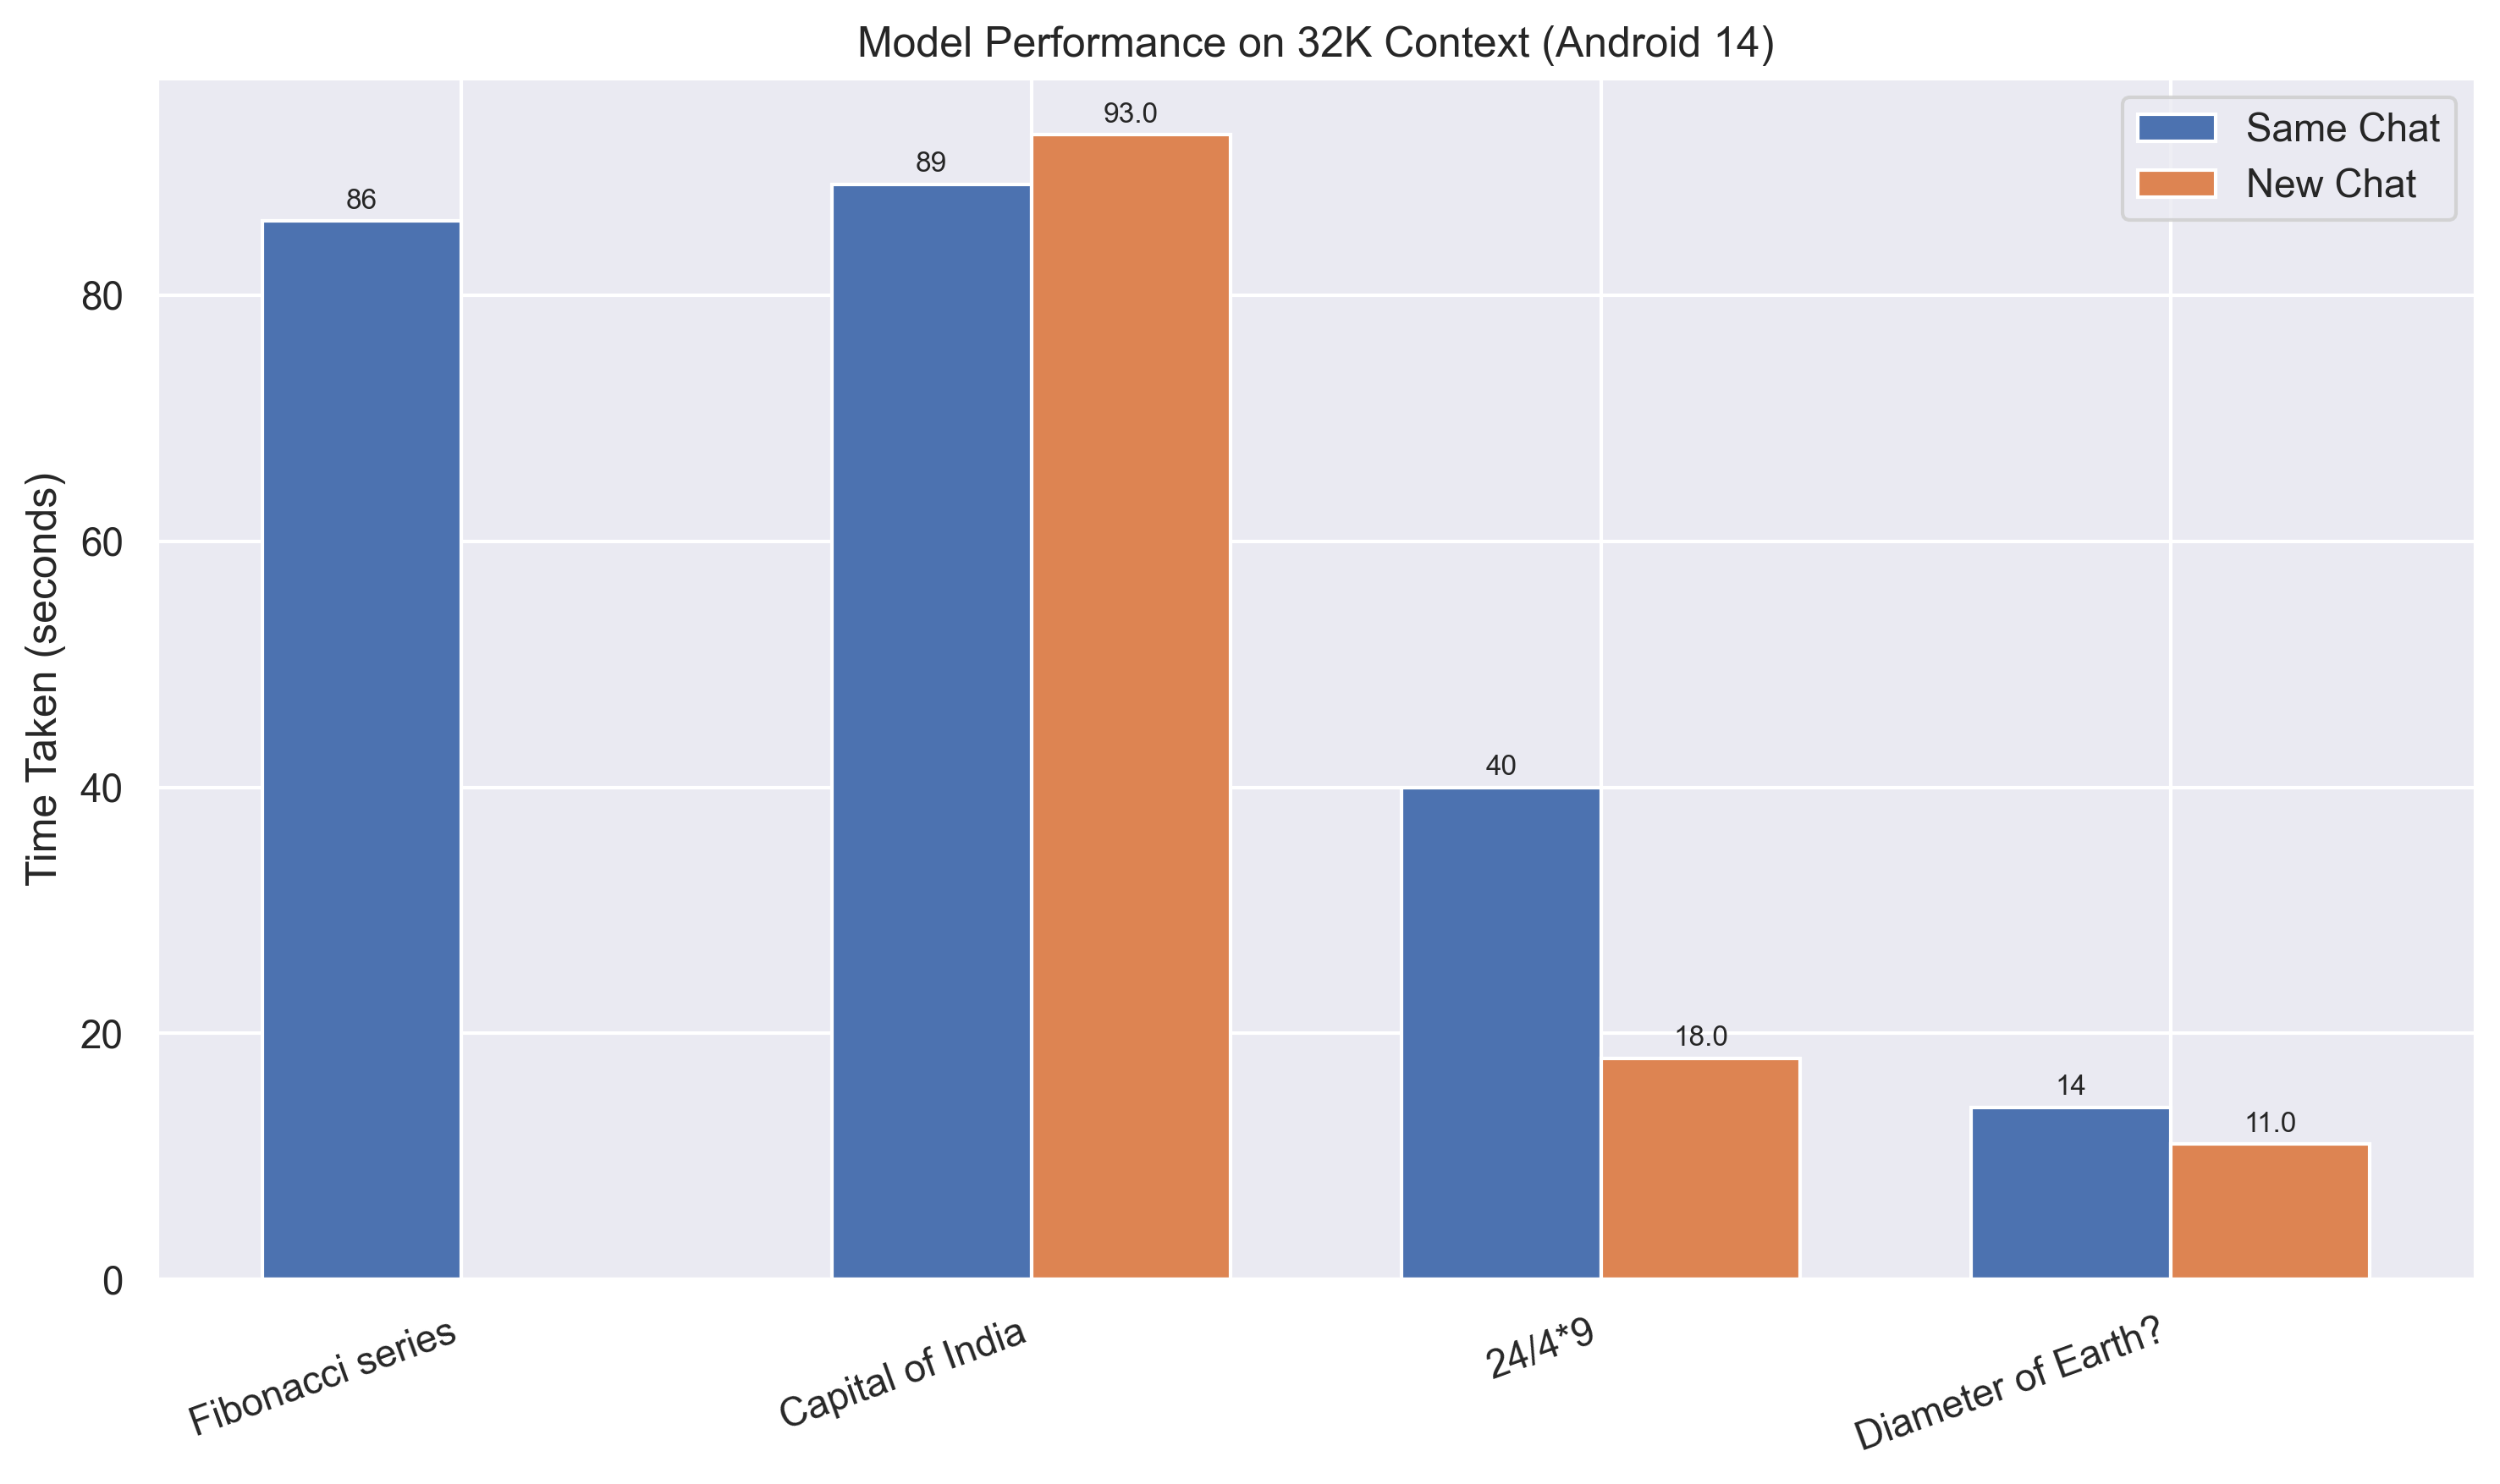

The file beside this chart, header and first rows:
prompt_id, prompt_text, time_taken_same_chat_sec, time_taken_new_chat_sec, output_length, context_size_tokens, platform, os_version, notes
1, Fibonacci series, 86, , High, 32000, Android, 14, Offline model performance (user-provided…
2, Capital of India, 89, 93.0, High, 32000, Android, 14, Offline model performance (user-provided…
3, 24/4*9, 40, 18.0, High, 32000, Android, 14, Offline model performance (user-provided…
4, Diameter of Earth?, 14, 11.0, Small, 32000, Android, 14, Offline model performance (user-provided…
